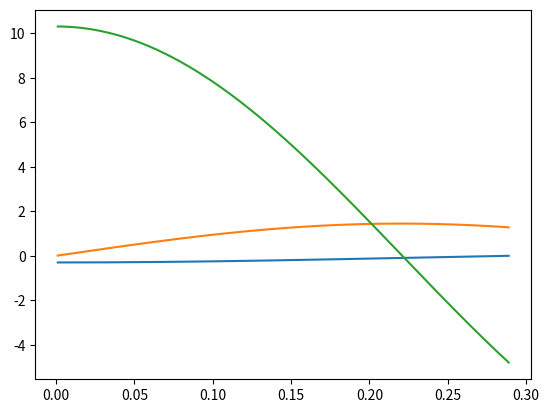

The script that saved this image:
import matplotlib.pyplot as plt
from typing import List
import numpy as np
from math import sin, cos, hypot
from math import radians as rad

# Simulation Constants
dt: float = .001  # time between physics iterations

# Physics Constants
m: float = 69  # mass: kg
k: float = 7000  # spring constant: N/m
g: float = 9.81  # gravitational accel: m/s^2
theta: float = rad(45)  # the angle the robot luaches at
e: float = .5  # effiency

# Spring data recording
x: float = -0.3  # inital compression
v: float = 0  # initial velocity
a: float = 0  # initial accel
ta: List[float] = []  # time
xa: List[float] = []  # position
va: List[float] = []  # velocity
aa: List[float] = []  # acceleration


def hookesAcc(x: float) -> float:
    return (((-k * x) / m) - g) * e
    #v = ((-k * x) / m) - g
    #return hypot(v*sin(theta) - g, v*cos(theta))


i = 0
while(x < 0):
    i += 1
    a = hookesAcc(x)
    v += a * dt
    x += v * dt
    if(x > 0): break

    t = i * dt

    ta.append(t)
    xa.append(x)
    va.append(v)
    aa.append(a)
    print(x, v, a, t)

print("max vel: ", v)
print("height: ", ((v**2) / (2*g)))
plt.plot(ta, xa)
plt.plot(ta, va)
plt.plot(ta, aa)
plt.show()
